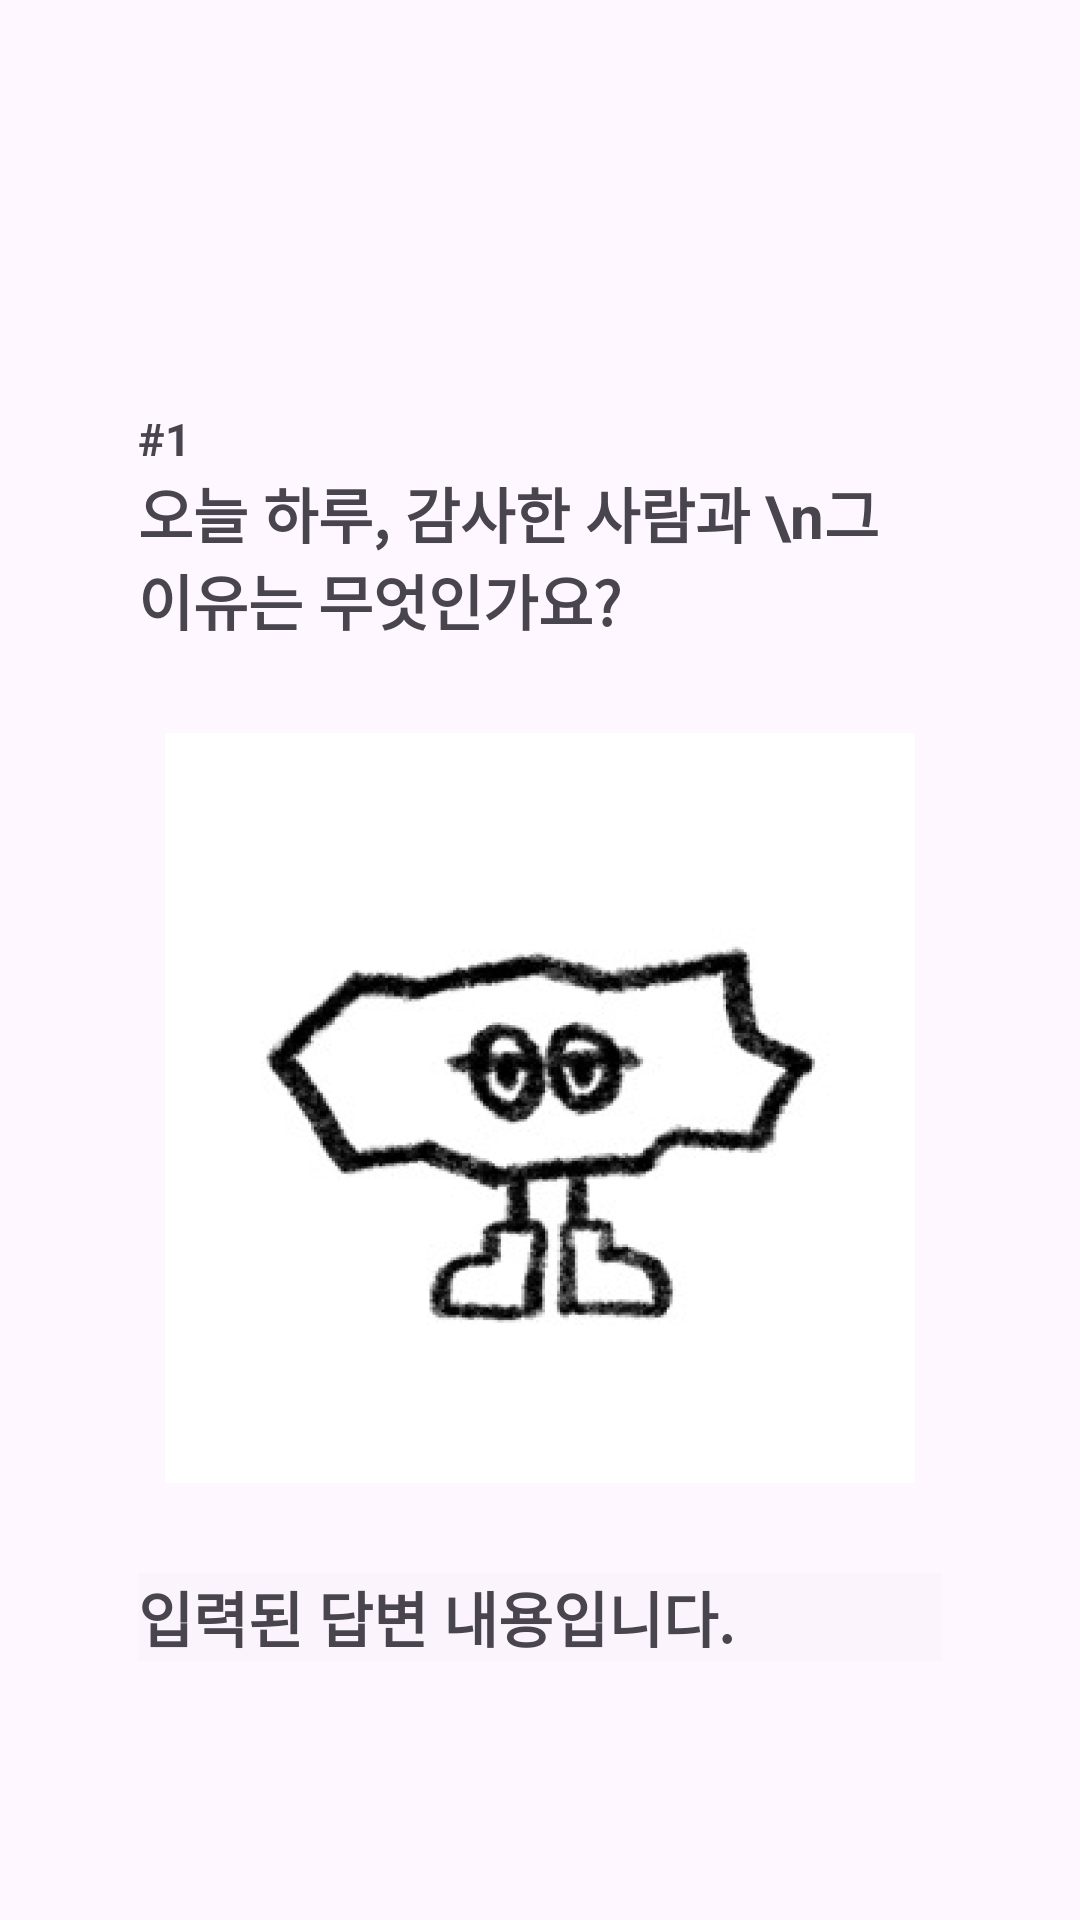

This screen was rendered from an Android layout file. Write that file and the resources it references.
<!-- AndroidManifest.xml: application theme Theme.SopkathonAndroid3 -->
<!-- res/layout/activity_detail.xml -->
<?xml version="1.0" encoding="utf-8"?>
<LinearLayout xmlns:android="http://schemas.android.com/apk/res/android"
    xmlns:tools="http://schemas.android.com/tools"
    android:layout_width="match_parent"
    android:layout_height="match_parent"
    android:orientation="vertical"
    android:padding="16dp"
    tools:context=".presentation.detail.DetailActivity">

    <TextView
        android:id="@+id/textViewNumber"
        android:layout_width="match_parent"
        android:layout_height="wrap_content"
        android:layout_marginStart="30dp"
        android:layout_marginTop="120dp"
        android:layout_marginEnd="30dp"
        android:textSize="15dp"
        android:textStyle="bold"
        android:text="#1" />

    <TextView
        android:id="@+id/textViewQuestion"
        android:layout_width="match_parent"
        android:layout_height="wrap_content"
        android:layout_marginStart="30dp"
        android:layout_marginEnd="30dp"
        android:layout_marginBottom="30dp"
        android:textSize="20dp"
        android:textStyle="bold"
        android:text="오늘 하루, 감사한 사람과 \n그 이유는 무엇인가요?" />

    
    <ImageView
        android:id="@+id/imgRock"
        android:layout_width="250dp"
        android:layout_height="250dp"
        android:layout_gravity="center"
        android:src="@drawable/examplerock" />

    <TextView xmlns:android="http://schemas.android.com/apk/res/android"
        android:id="@+id/textViewAnswer"
        android:layout_width="match_parent"
        android:layout_height="wrap_content"
        android:layout_marginStart="30dp"
        android:layout_marginTop="30dp"
        android:layout_marginEnd="30dp"
        android:background="@color/cardview_shadow_end_color"
        android:textSize="20sp"
        android:textStyle="bold"
        android:text="입력된 답변 내용입니다." />

</LinearLayout>
<!-- resources referenced by this layout -->
<resources>
  <!-- drawable examplerock: png bitmap (drawable, 101505 bytes) -->
  <style name="Theme.SopkathonAndroid3" parent="Base.Theme.SopkathonAndroid3" />
  <style name="Base.Theme.SopkathonAndroid3" parent="Theme.Material3.Light.NoActionBar">
          
          <item name="colorPrimary">@color/green45</item>
          <item name="colorOnPrimary">@color/background</item>
          <item name="android:statusBarColor">@color/neutral0</item>
      </style>
  <color name="green45">#107142</color>
  <color name="background">#F9F6EE</color>
  <color name="neutral0">#000000</color>
</resources>
